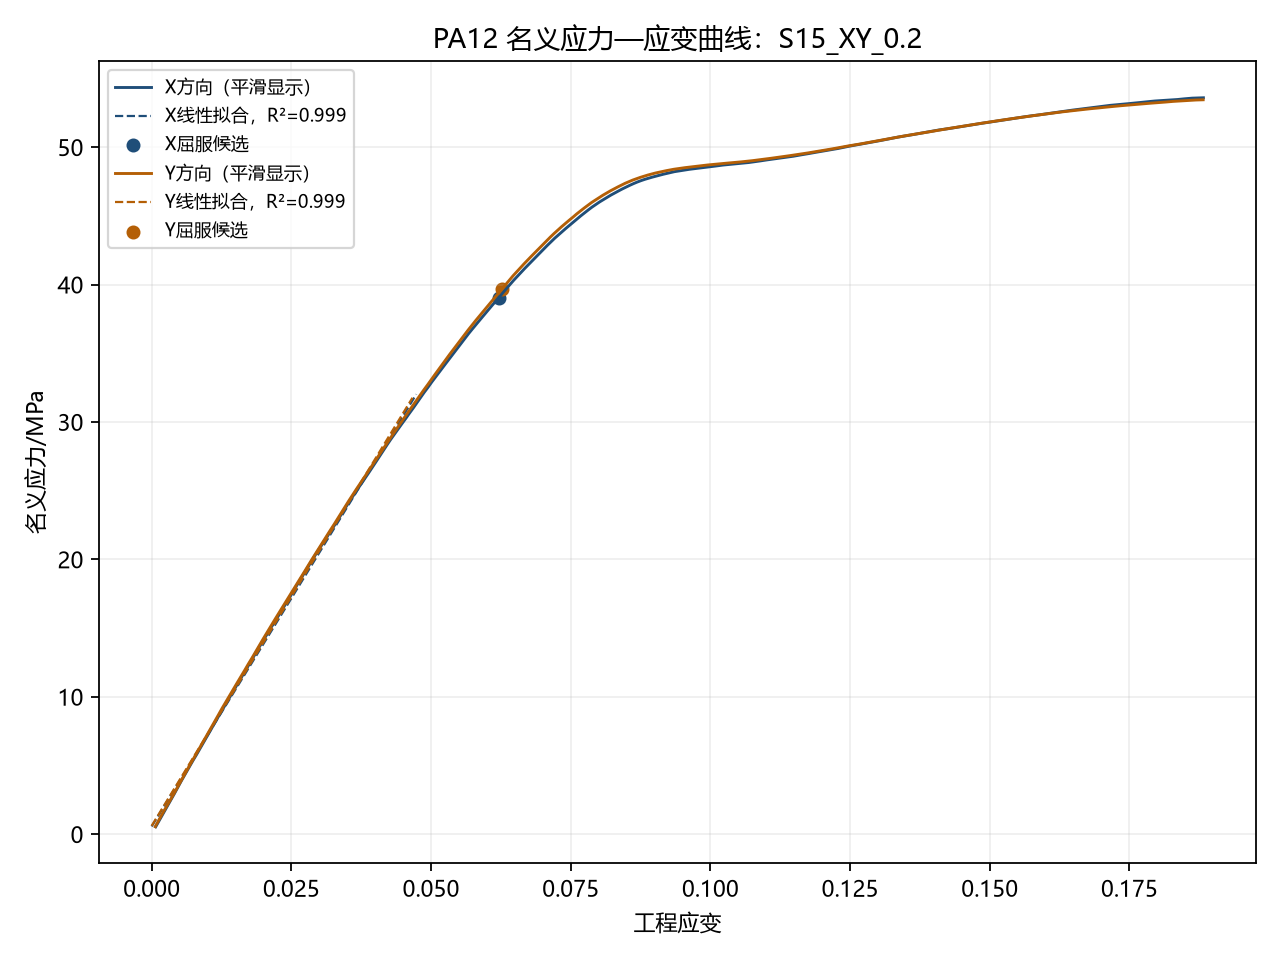

The file beside this chart, header and first rows:
照片, 时间/s, X向力/N, Y向力/N, X向位移/mm, X向应变, X向应力/MPa, Y向位移/mm, Y向应变, Y向应力/MPa
000001.jpg, 0.105, 0.0, 0.0, 0.0, 0.0, 0.0, 0.0, 0.0, 0.0
000002.jpg, 0.205, 17.18, 17.83, 0.0225, 0.00075, 0.5727, 0.0186, 0.00062, 0.5943
000003.jpg, 0.305, 30.68, 31.33, 0.042, 0.0014, 1.023, 0.039, 0.0013, 1.044
000004.jpg, 0.405, 44.68, 44.33, 0.06054, 0.002018, 1.489, 0.05668, 0.001889, 1.478
000005.jpg, 0.5051, 58.68, 59.33, 0.082, 0.002733, 1.956, 0.079, 0.002633, 1.978
000006.jpg, 0.6051, 73.68, 73.33, 0.1027, 0.003422, 2.456, 0.09774, 0.003258, 2.444
000007.jpg, 0.7051, 87.18, 86.83, 0.1202, 0.004006, 2.906, 0.1191, 0.00397, 2.894
000008.jpg, 0.8051, 101.7, 101.8, 0.1397, 0.004657, 3.389, 0.1386, 0.00462, 3.394
000009.jpg, 0.9051, 116.8, 116.5, 0.1601, 0.005337, 3.893, 0.1583, 0.005277, 3.883
000010.jpg, 1.005, 132.2, 132.8, 0.1797, 0.00599, 4.406, 0.1786, 0.005953, 4.428
000011.jpg, 1.105, 146.7, 145.8, 0.2011, 0.006703, 4.889, 0.1991, 0.006635, 4.861
000012.jpg, 1.205, 159.7, 160.8, 0.2217, 0.00739, 5.323, 0.2188, 0.007293, 5.361
000013.jpg, 1.305, 173.7, 174.3, 0.2412, 0.00804, 5.789, 0.2373, 0.00791, 5.811
000014.jpg, 1.405, 188.2, 189.3, 0.2609, 0.008696, 6.273, 0.2598, 0.00866, 6.311
000015.jpg, 1.505, 202.2, 203.3, 0.2832, 0.00944, 6.739, 0.2795, 0.009316, 6.778
000016.jpg, 1.605, 216.2, 218.3, 0.2998, 0.009993, 7.206, 0.2988, 0.00996, 7.278
000017.jpg, 1.705, 230.7, 231.8, 0.3211, 0.0107, 7.689, 0.3195, 0.01065, 7.728
000018.jpg, 1.805, 244.7, 245.8, 0.341, 0.01137, 8.156, 0.3378, 0.01126, 8.194
000019.jpg, 1.905, 258.7, 259.8, 0.3616, 0.01205, 8.623, 0.3584, 0.01195, 8.661
000020.jpg, 2.005, 273.1, 273.7, 0.3818, 0.01273, 9.103, 0.3785, 0.01262, 9.124
000021.jpg, 2.105, 287.2, 289.8, 0.403, 0.01343, 9.573, 0.3974, 0.01325, 9.661
000022.jpg, 2.205, 301.2, 303.8, 0.4218, 0.01406, 10.04, 0.4183, 0.01394, 10.13
000023.jpg, 2.305, 315.7, 316.8, 0.4423, 0.01474, 10.52, 0.4404, 0.01468, 10.56
000024.jpg, 2.405, 328.2, 330.8, 0.4619, 0.0154, 10.94, 0.4609, 0.01536, 11.03
000025.jpg, 2.505, 341.7, 343.8, 0.4821, 0.01607, 11.39, 0.4795, 0.01598, 11.46
000026.jpg, 2.605, 355.7, 357.8, 0.5023, 0.01674, 11.86, 0.499, 0.01663, 11.93
000027.jpg, 2.705, 369.7, 371.3, 0.5225, 0.01742, 12.32, 0.5186, 0.01729, 12.38
000028.jpg, 2.805, 383.2, 384.8, 0.541, 0.01803, 12.77, 0.5396, 0.01799, 12.83
000029.jpg, 2.905, 396.2, 398.3, 0.5593, 0.01864, 13.21, 0.5576, 0.01859, 13.28
000030.jpg, 3.005, 410.2, 412.3, 0.581, 0.01937, 13.67, 0.582, 0.0194, 13.74
000031.jpg, 3.105, 426.2, 428.3, 0.6004, 0.02001, 14.21, 0.6, 0.02, 14.28
000032.jpg, 3.205, 439.2, 440.3, 0.625, 0.02083, 14.64, 0.6195, 0.02065, 14.68
000033.jpg, 3.305, 451.7, 454.3, 0.6415, 0.02138, 15.06, 0.6391, 0.0213, 15.14
000034.jpg, 3.405, 465.2, 467.3, 0.6631, 0.0221, 15.51, 0.6592, 0.02197, 15.58
000035.jpg, 3.505, 479.2, 480.3, 0.6846, 0.02282, 15.97, 0.6796, 0.02265, 16.01
000036.jpg, 3.605, 491.7, 493.3, 0.705, 0.0235, 16.39, 0.7002, 0.02334, 16.44
000037.jpg, 3.706, 504.7, 506.8, 0.7217, 0.02406, 16.82, 0.7193, 0.02398, 16.89
000038.jpg, 3.806, 517.7, 520.3, 0.7417, 0.02472, 17.26, 0.7402, 0.02467, 17.34
000039.jpg, 3.906, 531.7, 532.8, 0.7617, 0.02539, 17.72, 0.7593, 0.02531, 17.76
000040.jpg, 4.006, 544.7, 545.3, 0.7832, 0.02611, 18.16, 0.7802, 0.02601, 18.18
000041.jpg, 4.106, 558.8, 559.5, 0.8017, 0.02672, 18.63, 0.7992, 0.02664, 18.65
000042.jpg, 4.206, 572.7, 574.3, 0.8232, 0.02744, 19.09, 0.8198, 0.02733, 19.14
000043.jpg, 4.306, 586.2, 586.3, 0.8414, 0.02805, 19.54, 0.8418, 0.02806, 19.54
000044.jpg, 4.406, 598.7, 599.3, 0.8629, 0.02876, 19.96, 0.8604, 0.02868, 19.98
000045.jpg, 4.506, 611.2, 612.3, 0.8819, 0.0294, 20.37, 0.8798, 0.02933, 20.41
000046.jpg, 4.606, 624.2, 625.3, 0.9013, 0.03004, 20.81, 0.8994, 0.02998, 20.84
000047.jpg, 4.706, 636.7, 638.3, 0.9209, 0.0307, 21.22, 0.9185, 0.03062, 21.28
000048.jpg, 4.806, 648.7, 650.8, 0.9424, 0.03141, 21.62, 0.9404, 0.03135, 21.69
000049.jpg, 4.906, 661.7, 663.3, 0.9616, 0.03205, 22.06, 0.96, 0.032, 22.11
000050.jpg, 5.006, 674.7, 676.3, 0.9814, 0.03271, 22.49, 0.9795, 0.03265, 22.54
000051.jpg, 5.106, 687.2, 689.3, 1.003, 0.03342, 22.91, 0.9987, 0.03329, 22.98
000052.jpg, 5.206, 701.6, 702.3, 1.024, 0.03413, 23.39, 1.02, 0.03401, 23.41
000053.jpg, 5.306, 714.2, 715.3, 1.042, 0.03473, 23.81, 1.039, 0.03463, 23.84
000054.jpg, 5.406, 727.2, 728.8, 1.062, 0.03539, 24.24, 1.058, 0.03525, 24.29
000055.jpg, 5.506, 739.2, 740.3, 1.082, 0.03607, 24.64, 1.079, 0.03597, 24.68
000056.jpg, 5.606, 751.7, 752.8, 1.105, 0.03682, 25.06, 1.099, 0.03662, 25.09
000057.jpg, 5.706, 763.7, 765.3, 1.124, 0.03747, 25.46, 1.121, 0.03737, 25.51
000058.jpg, 5.806, 775.2, 777.3, 1.141, 0.03802, 25.84, 1.139, 0.03795, 25.91
000059.jpg, 5.906, 787.2, 790.3, 1.163, 0.03878, 26.24, 1.16, 0.03867, 26.34
000060.jpg, 6.006, 799.2, 802.3, 1.185, 0.03951, 26.64, 1.18, 0.03932, 26.74
... 224 more rows
